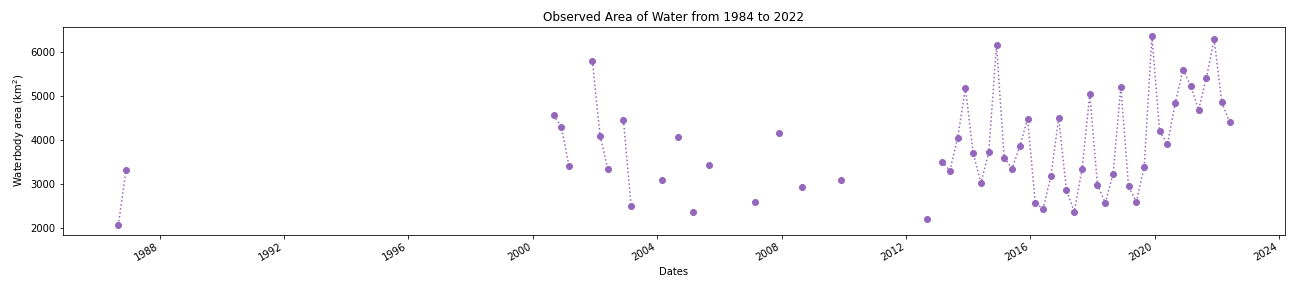

Source data for this figure (header and first rows):
time, Area of waterbodies (km2)
1986-09-01, 2057
1986-12-01, 3319
2000-09-01, 4565
2000-12-01, 4301
2001-03-01, 3416
2001-12-01, 5804
2002-03-01, 4103
2002-06-01, 3333
2002-12-01, 4455
2003-03-01, 2501
2004-03-01, 3098
2004-09-01, 4070
2005-03-01, 2351
2005-09-01, 3434
2007-03-01, 2598
2007-12-01, 4150
2008-09-01, 2936
2009-12-01, 3091
2012-09-01, 2208
2013-03-01, 3510
2013-06-01, 3303
2013-09-01, 4052
2013-12-01, 5184
2014-03-01, 3706
2014-06-01, 3025
2014-09-01, 3716
2014-12-01, 6170
2015-03-01, 3599
2015-06-01, 3348
2015-09-01, 3857
2015-12-01, 4484
2016-03-01, 2559
2016-06-01, 2439
2016-09-01, 3188
2016-12-01, 4505
2017-03-01, 2867
2017-06-01, 2367
2017-09-01, 3333
2017-12-01, 5039
2018-03-01, 2987
2018-06-01, 2567
2018-09-01, 3229
2018-12-01, 5216
2019-03-01, 2943
2019-06-01, 2597
2019-09-01, 3382
2019-12-01, 6363
2020-03-01, 4196
2020-06-01, 3908
2020-09-01, 4854
2020-12-01, 5606
2021-03-01, 5232
2021-06-01, 4687
2021-09-01, 5417
2021-12-01, 6293
2022-03-01, 4858
2022-06-01, 4400
